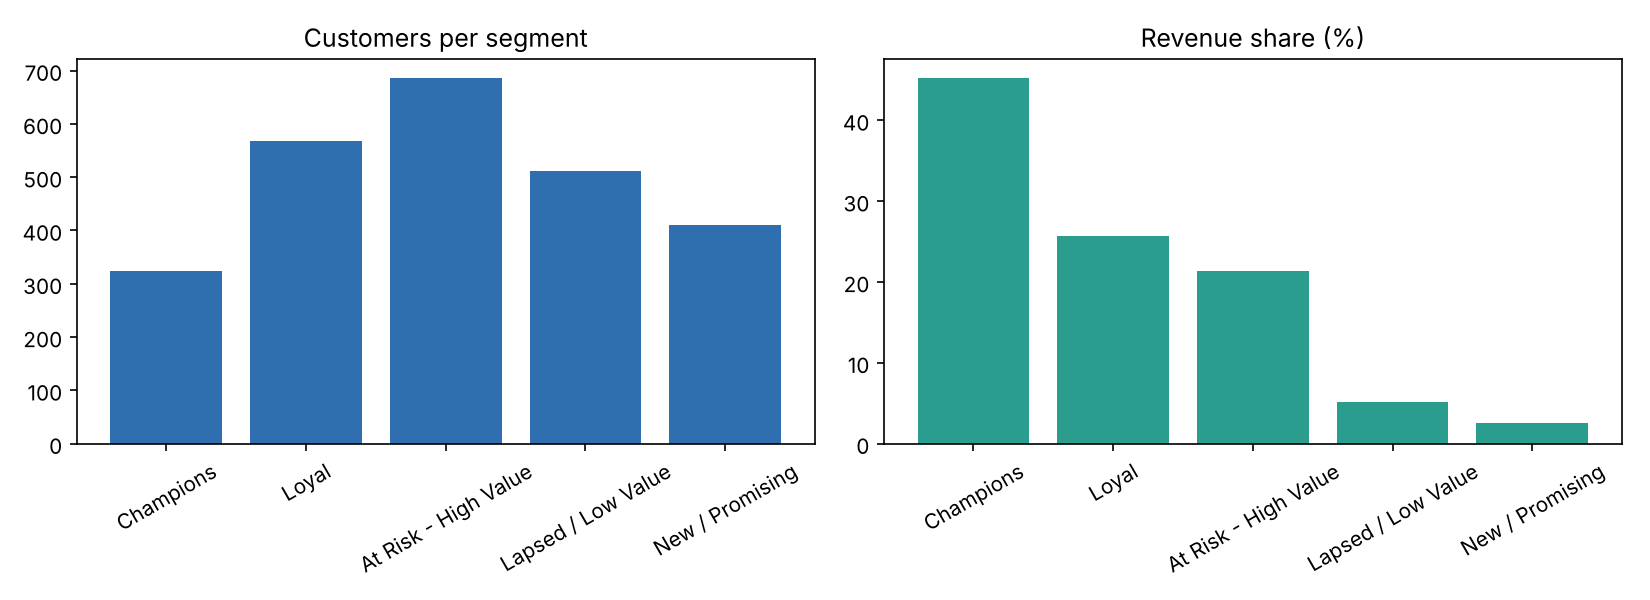

The table this chart was drawn from, first rows:
Segment, Customers, Recency, Frequency, Monetary, RevenueShare
Champions, 324, 16.0, 12.8, 1313, 0.453
Loyal, 567, 39.0, 6.1, 425.0, 0.257
At Risk - High Value, 687, 217.0, 4.5, 293.0, 0.214
Lapsed / Low Value, 511, 151.0, 1.9, 94.0, 0.051
New / Promising, 411, 23.0, 1.3, 56.0, 0.025
